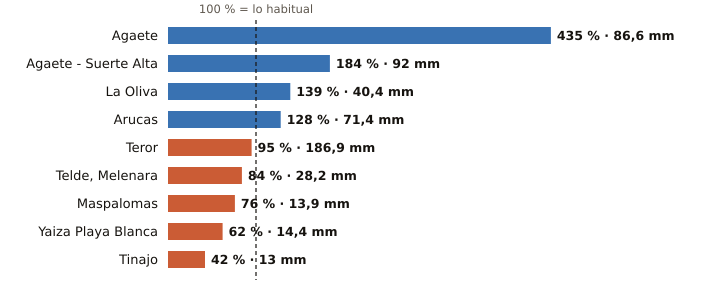

The file beside this chart, header and first rows:
estacion, provincia, indicativo, mm_otono, referencia_mm, pct, periodo_referencia, hasta, hora
Agaete, Las Palmas, C619X, 86.6, 19.9, 435, 2009-2025, 2026-11-26, 7
Agaete - Suerte Alta, Las Palmas, C668V, 92.0, 50.0, 184, 1991-2025, 2026-11-26, 6
La Oliva, Las Palmas, C258K, 40.4, 29.1, 139, 1991-2020, 2026-11-26, 8
Arucas, Las Palmas, C669B, 71.4, 55.7, 128, 2009-2025, 2026-11-26, 6
Teror, Las Palmas, C656V, 186.9, 197.3, 95, 1993-2025, 2026-11-26, 6
Telde, Melenara, Las Palmas, C649R, 28.2, 33.4, 84, 2009-2025, 2026-11-26, 7
Maspalomas, Las Palmas, C689E, 13.9, 18.2, 76, 1991-2020, 2026-11-26, 7
Yaiza Playa Blanca, Las Palmas, C019V, 14.4, 23.4, 62, 1991-2020, 2026-11-26, 6
Tinajo, Las Palmas, C048W, 13.0, 31.2, 42, 2010-2025, 2026-11-26, 6
